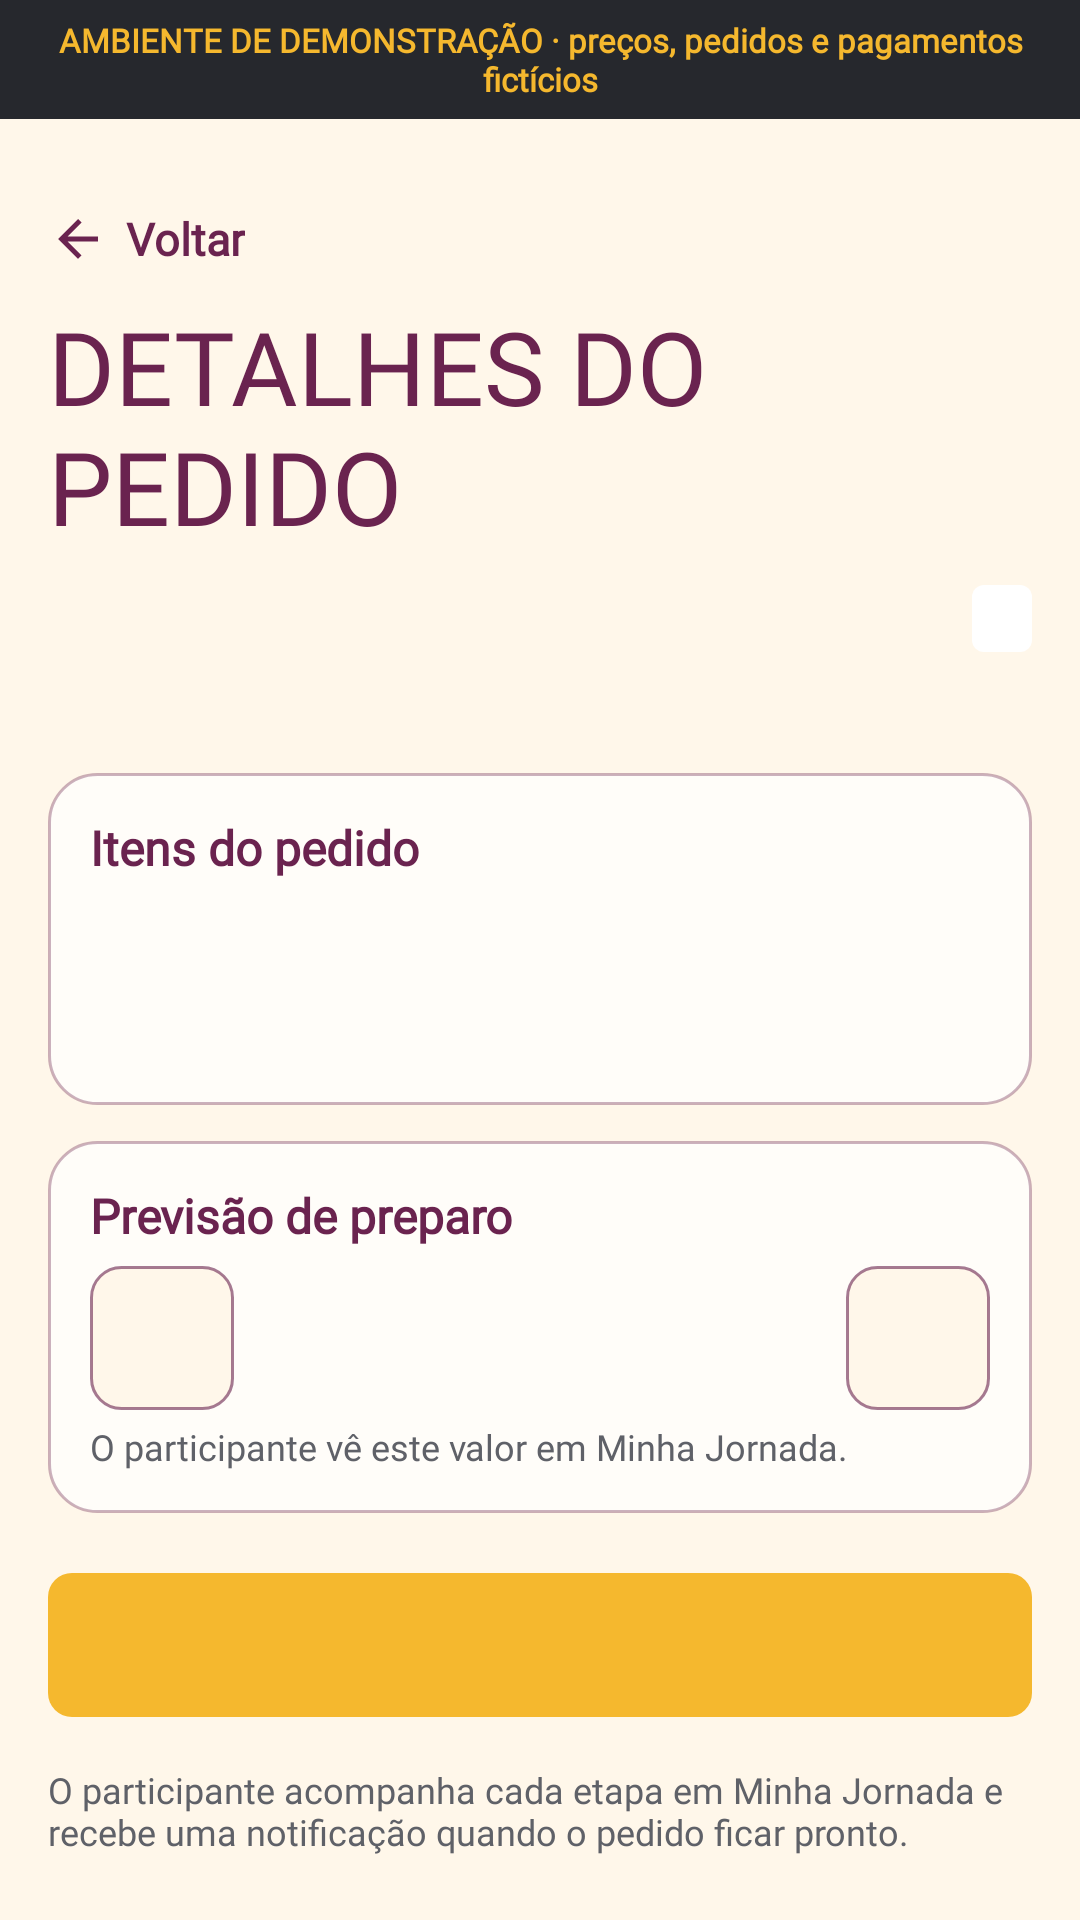

This screen was rendered from an Android layout file. Write that file and the resources it references.
<!-- AndroidManifest.xml: application theme Theme.TrabalhoInterDiciplinar -->
<!-- res/layout/activity_pedido_cozinha.xml -->
<?xml version="1.0" encoding="utf-8"?>
<LinearLayout xmlns:android="http://schemas.android.com/apk/res/android"
    xmlns:app="http://schemas.android.com/apk/res-auto"
    android:id="@+id/root_pedido_cozinha"
    android:layout_width="match_parent"
    android:layout_height="match_parent"
    android:background="@color/brand_creme"
    android:orientation="vertical">

    <include
        android:id="@+id/include_demo"
        layout="@layout/view_demo_banner"
        android:layout_width="match_parent"
        android:layout_height="wrap_content" />

    <ScrollView
        android:layout_width="match_parent"
        android:layout_height="0dp"
        android:layout_weight="1"
        android:fillViewport="true">

        <LinearLayout
            android:layout_width="match_parent"
            android:layout_height="wrap_content"
            android:orientation="vertical"
            android:padding="@dimen/space_md">

            <TextView
                android:id="@+id/btn_voltar"
                android:layout_width="wrap_content"
                android:layout_height="@dimen/touch_target"
                android:background="?attr/selectableItemBackground"
                android:clickable="true"
                android:drawableStart="@drawable/ic_back"
                android:drawablePadding="6dp"
                android:drawableTint="@color/brand_vinho"
                android:focusable="true"
                android:fontFamily="@font/inter_variable"
                android:gravity="center_vertical"
                android:text="@string/detalhe_voltar"
                android:textColor="@color/brand_vinho"
                android:textSize="15sp"
                android:textStyle="bold" />

            <TextView
                android:layout_width="wrap_content"
                android:layout_height="wrap_content"
                android:accessibilityHeading="true"
                android:fontFamily="@font/barlow_condensed_bold"
                android:includeFontPadding="false"
                android:text="@string/pedido_cozinha_titulo"
                android:textAllCaps="true"
                android:textColor="@color/brand_vinho"
                android:textSize="34sp" />

            <LinearLayout
                android:layout_width="match_parent"
                android:layout_height="wrap_content"
                android:layout_marginTop="6dp"
                android:gravity="center_vertical"
                android:orientation="horizontal">

                <TextView
                    android:id="@+id/txt_numero"
                    android:layout_width="0dp"
                    android:layout_height="wrap_content"
                    android:layout_weight="1"
                    android:fontFamily="@font/barlow_condensed_bold"
                    android:includeFontPadding="false"
                    android:textColor="@color/brand_grafite"
                    android:textSize="28sp" />

                <TextView
                    android:id="@+id/txt_status"
                    android:background="@drawable/bg_paella_status"
                    android:fontFamily="@font/inter_variable"
                    android:paddingHorizontal="10dp"
                    android:paddingVertical="3dp"
                    android:textSize="12sp"
                    android:textStyle="bold"
                    android:layout_width="wrap_content"
                    android:layout_height="wrap_content" />
            </LinearLayout>

            <TextView
                android:id="@+id/txt_cliente"
                android:layout_width="match_parent"
                android:layout_height="wrap_content"
                android:fontFamily="@font/inter_variable"
                android:textColor="@color/brand_grafite_muted"
                android:textSize="14sp" />

            
            <LinearLayout
                android:layout_width="match_parent"
                android:layout_height="wrap_content"
                android:layout_marginTop="@dimen/space_md"
                android:background="@drawable/bg_home_card"
                android:orientation="vertical"
                android:padding="14dp">

                <TextView
                    android:layout_width="match_parent"
                    android:layout_height="wrap_content"
                    android:fontFamily="@font/inter_variable"
                    android:text="@string/pedido_cozinha_itens"
                    android:textColor="@color/brand_vinho"
                    android:textSize="16sp"
                    android:textStyle="bold" />

                <LinearLayout
                    android:id="@+id/lista_itens"
                    android:layout_width="match_parent"
                    android:layout_height="wrap_content"
                    android:orientation="vertical" />

                <TextView
                    android:id="@+id/txt_pagamento"
                    android:layout_width="match_parent"
                    android:layout_height="wrap_content"
                    android:layout_marginTop="6dp"
                    android:fontFamily="@font/inter_variable"
                    android:textColor="@color/brand_grafite_muted"
                    android:textSize="13sp" />

                <TextView
                    android:id="@+id/txt_total"
                    android:layout_width="match_parent"
                    android:layout_height="wrap_content"
                    android:fontFamily="@font/barlow_condensed_bold"
                    android:gravity="end"
                    android:textColor="@color/brand_vinho"
                    android:textSize="28sp" />
            </LinearLayout>

            
            <LinearLayout
                android:id="@+id/card_previsao"
                android:layout_width="match_parent"
                android:layout_height="wrap_content"
                android:layout_marginTop="@dimen/space_sm"
                android:background="@drawable/bg_home_card"
                android:orientation="vertical"
                android:padding="14dp">

                <TextView
                    android:layout_width="match_parent"
                    android:layout_height="wrap_content"
                    android:fontFamily="@font/inter_variable"
                    android:text="@string/pedido_cozinha_previsao"
                    android:textColor="@color/brand_vinho"
                    android:textSize="16sp"
                    android:textStyle="bold" />

                <LinearLayout
                    android:layout_width="match_parent"
                    android:layout_height="wrap_content"
                    android:layout_marginTop="6dp"
                    android:gravity="center_vertical"
                    android:orientation="horizontal">

                    <ImageButton
                        android:id="@+id/btn_prev_menos"
                        android:layout_width="48dp"
                        android:layout_height="48dp"
                        android:background="@drawable/bg_stepper_grupo"
                        android:contentDescription="@string/pedido_cozinha_ajustar_menos"
                        android:src="@drawable/ic_minus"
                        app:tint="@color/brand_vinho" />

                    <TextView
                        android:id="@+id/txt_previsao_valor"
                        android:layout_width="0dp"
                        android:layout_height="wrap_content"
                        android:layout_weight="1"
                        android:fontFamily="@font/barlow_condensed_bold"
                        android:gravity="center"
                        android:textColor="@color/brand_grafite"
                        android:textSize="22sp" />

                    <ImageButton
                        android:id="@+id/btn_prev_mais"
                        android:layout_width="48dp"
                        android:layout_height="48dp"
                        android:background="@drawable/bg_stepper_grupo"
                        android:contentDescription="@string/pedido_cozinha_ajustar_mais"
                        android:src="@drawable/ic_plus"
                        app:tint="@color/brand_vinho" />
                </LinearLayout>

                <TextView
                    android:layout_width="match_parent"
                    android:layout_height="wrap_content"
                    android:layout_marginTop="4dp"
                    android:fontFamily="@font/inter_variable"
                    android:text="@string/pedido_cozinha_previsao_nota"
                    android:textColor="@color/brand_grafite_muted"
                    android:textSize="12sp" />
            </LinearLayout>

            <com.google.android.material.button.MaterialButton
                android:id="@+id/btn_acao"
                style="@style/Widget.Paella.Button.Primary"
                android:layout_width="match_parent"
                android:layout_height="wrap_content"
                android:layout_marginTop="@dimen/space_md"
                android:fontFamily="@font/inter_variable"
                android:minHeight="56dp"
                android:textColor="@color/brand_vinho" />

            <TextView
                android:layout_width="match_parent"
                android:layout_height="wrap_content"
                android:layout_marginTop="@dimen/space_sm"
                android:fontFamily="@font/inter_variable"
                android:text="@string/pedido_cozinha_aviso"
                android:textColor="@color/brand_grafite_muted"
                android:textSize="12sp" />
        </LinearLayout>
    </ScrollView>
</LinearLayout>
<!-- res/layout/view_demo_banner.xml (included above) -->
<?xml version="1.0" encoding="utf-8"?>
<TextView xmlns:android="http://schemas.android.com/apk/res/android"
    android:id="@+id/banner_demo"
    android:layout_width="match_parent"
    android:layout_height="wrap_content"
    android:background="@drawable/bg_paella_demo"
    android:fontFamily="@font/inter_variable"
    android:gravity="center"
    android:paddingHorizontal="12dp"
    android:paddingVertical="6dp"
    android:text="@string/demo_aviso"
    android:textColor="@color/brand_acafrao"
    android:textSize="11sp"
    android:textStyle="bold" />
<!-- resources referenced by this layout -->
<resources>
  <color name="brand_acafrao">#FFF5B82E</color>
  <color name="brand_creme">#FFFFF7EA</color>
  <color name="brand_grafite">#FF26282D</color>
  <color name="brand_grafite_muted">#FF5F6168</color>
  <color name="brand_vinho">#FF6A234F</color>
  <dimen name="space_md">16dp</dimen>
  <dimen name="space_sm">12dp</dimen>
  <dimen name="touch_target">48dp</dimen>
  <!-- drawable bg_home_card (drawable) -->
  <?xml version="1.0" encoding="utf-8"?>
  <shape xmlns:android="http://schemas.android.com/apk/res/android">
      <solid android:color="#FFFFFDF9" />
      <corners android:radius="16dp" />
      <stroke
          android:width="1dp"
          android:color="#596A234F" />
  </shape>
  <!-- drawable bg_paella_demo (drawable) -->
  <?xml version="1.0" encoding="utf-8"?>
  <shape xmlns:android="http://schemas.android.com/apk/res/android">
      <solid android:color="@color/brand_grafite" />
  </shape>
  <!-- drawable bg_paella_status (drawable) -->
  <?xml version="1.0" encoding="utf-8"?>
  <shape xmlns:android="http://schemas.android.com/apk/res/android">
      <solid android:color="@color/white" />
      <corners android:radius="4dp" />
  </shape>
  <!-- drawable bg_stepper_grupo (drawable) -->
  <?xml version="1.0" encoding="utf-8"?>
  <shape xmlns:android="http://schemas.android.com/apk/res/android">
      <solid android:color="@color/brand_creme" />
      <corners android:radius="10dp" />
      <stroke
          android:width="1dp"
          android:color="#996A234F" />
  </shape>
  <!-- drawable ic_back (drawable) -->
  <?xml version="1.0" encoding="utf-8"?>
  <vector xmlns:android="http://schemas.android.com/apk/res/android"
      android:width="20dp"
      android:height="20dp"
      android:viewportWidth="24"
      android:viewportHeight="24">
      <path
          android:fillColor="#FF000000"
          android:pathData="M20,11H7.83l5.59,-5.59L12,4l-8,8 8,8 1.41,-1.41L7.83,13H20v-2z" />
  </vector>
  <string name="demo_aviso">AMBIENTE DE DEMONSTRAÇÃO · preços, pedidos e pagamentos fictícios</string>
  <string name="detalhe_voltar">Voltar</string>
  <string name="pedido_cozinha_ajustar_mais">Aumentar previsão em 5 minutos</string>
  <string name="pedido_cozinha_ajustar_menos">Reduzir previsão em 5 minutos</string>
  <string name="pedido_cozinha_aviso">O participante acompanha cada etapa em Minha Jornada e recebe uma notificação quando o pedido ficar pronto.</string>
  <string name="pedido_cozinha_itens">Itens do pedido</string>
  <string name="pedido_cozinha_previsao">Previsão de preparo</string>
  <string name="pedido_cozinha_previsao_nota">O participante vê este valor em Minha Jornada.</string>
  <string name="pedido_cozinha_titulo">Detalhes do pedido</string>
  <style name="Widget.Paella.Button.Primary" parent="Widget.Material3.Button">
          <item name="android:fontFamily">@font/inter_variable</item>
          <item name="android:textStyle">bold</item>
          <item name="android:textSize">16sp</item>
          <item name="android:textColor">@color/paella_botao_texto</item>
          <item name="android:minHeight">@dimen/touch_target</item>
          <item name="backgroundTint">@color/paella_botao_fundo</item>
          <item name="cornerRadius">@dimen/radius_brand</item>
      </style>
  <style name="Theme.TrabalhoInterDiciplinar" parent="Base.Theme.TrabalhoInterDiciplinar" />
  <color name="white">#FFFFFFFF</color>
  <dimen name="radius_brand">8dp</dimen>
  <color name="lime">#FFFFC12D</color>
  <color name="text_dark">#FF1A1A1A</color>
  <color name="leaf">#FF5C2D4B</color>
  <color name="bg_app">#FFFFFBF5</color>
  <color name="nav_dark">#FF1A1A1A</color>
</resources>
